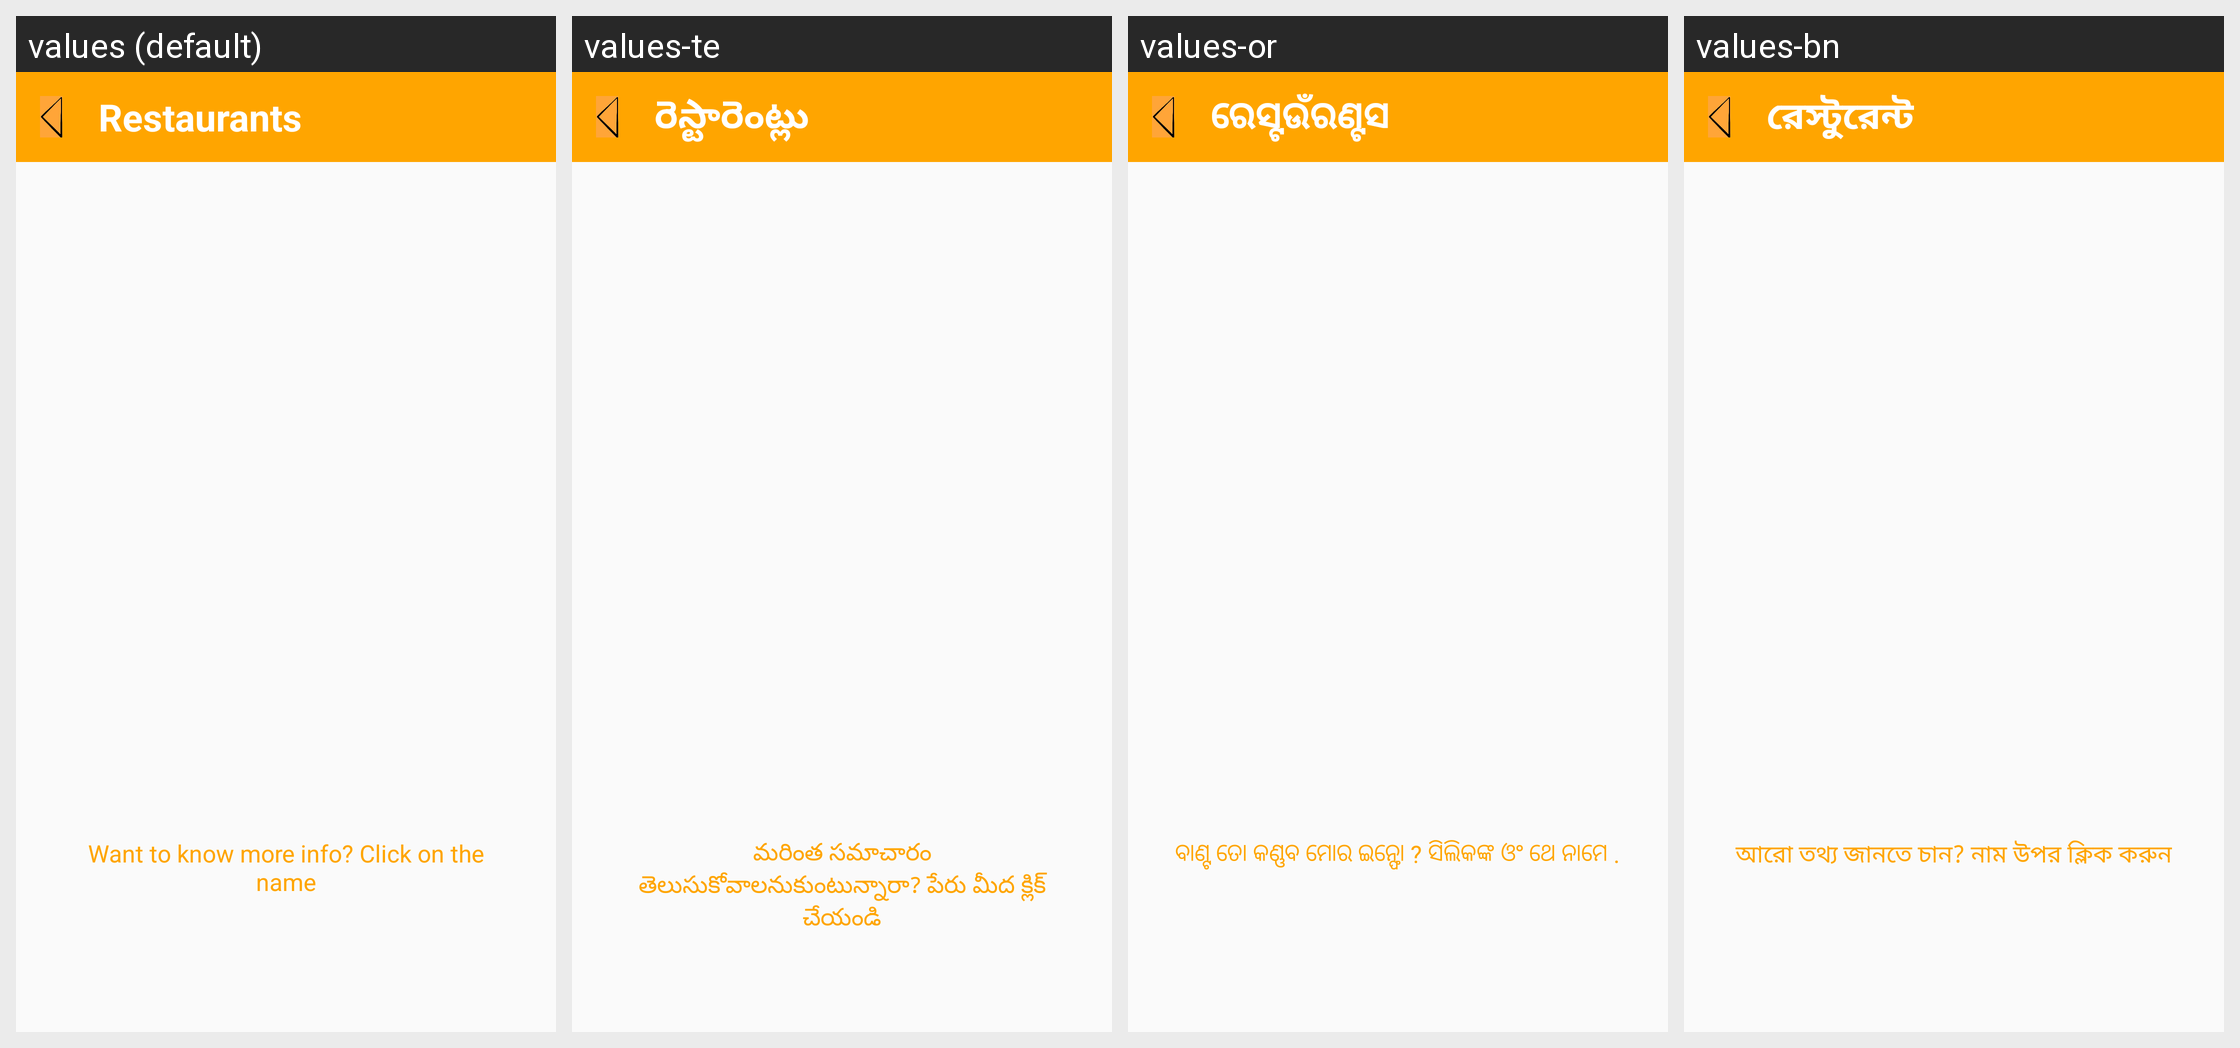

The same Android screen rendered under several of its app's locales, left to right. List the strings drawn on it with the default value and each locale's translation.
Android screen res/layout/activity_food.xml rendered under 4 locales, left to right: values (default), values-te, values-or, values-bn. Device: Nexus 5 (rendered at 1080×1920; each locale shown at half size, 540×960, under a caption strip naming it); theme AppTheme.
Other locales in the repository, not shown: values-hi.
Strings drawn on this screen, with the default value and each locale's value (text and hints the layout hard-codes, and strings that could not be matched under every locale, appear in the picture but are not listed):

a12
  values: Restaurants
  values-te: రెస్టారెంట్లు
  values-or: ରେସ୍ଟଉଁରଣ୍ଟସ
  values-bn: রেস্টুরেন্ট

a21
  values: Want to know more info? Click on the name
  values-te: మరింత సమాచారం తెలుసుకోవాలనుకుంటున్నారా? పేరు మీద క్లిక్ చేయండి
  values-or: ବାଣ୍ଟ ତୋ କଣ୍ଣବ ମୋର ଇନ୍ଫୋ ? ସିଲିକଙ୍କ ଓଂ ଥେ ନାମେ .
  values-bn: আরো তথ্য জানতে চান? নাম উপর ক্লিক করুন
